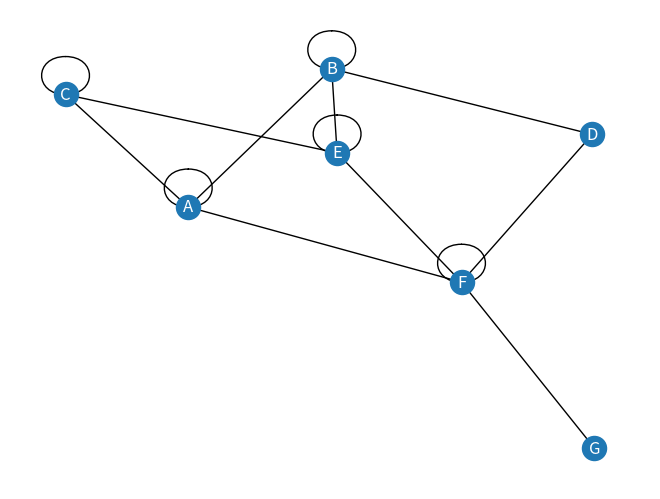
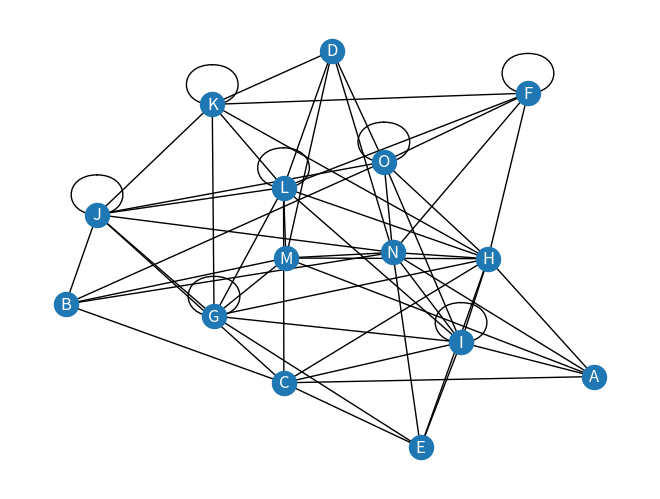

These charts were generated, in order, by the following Python code:
from random import randint
import matplotlib.pyplot as plt
import networkx as nx
from collections import deque

# function of generating random graph
def create_graph(length: int) -> list:
    adjacency_matrix = [[0 for j in range(length)] for i in range(length)]
    for i in range(length):
        for j in range(length):
            buff = randint(0, 1)
            if j >= i:
                adjacency_matrix[i][j] = buff
                adjacency_matrix[j][i] = buff
            else:
                continue
    return adjacency_matrix


def print_matrix(matrix: list):
    for i in range(len(matrix)):
        print(matrix[i])


matrix1 = create_graph(7)
matrix2 = create_graph(15)
print("Matrix 1:")
print_matrix(matrix1)
print("Matrix 2:")
print_matrix(matrix2)


# creating adjacency list from list of adjacency for drawing plot
def create_adjacency_list(matrix: list) -> dict:
    dictionary = {}
    buff_list = []
    for i in range(len(matrix)):
        for j in range(len(matrix)):
            if matrix[i][j] == 1:
                buff_list.append(chr(65+j))
        dictionary[chr(65+i)] = sorted(list(set(buff_list)))
        buff_list.clear()
    return dictionary


dictionary1 = create_adjacency_list(matrix1)
dictionary2 = create_adjacency_list(matrix2)
# --- incident matrix ---
for x in dictionary1:
    print(x, ":", dictionary1.get(x))

# init of Graph class object
graph1 = nx.Graph()
for node, neighbors in dictionary1.items():
    graph1.add_node(node)
    for neighbor in neighbors:
        graph1.add_edge(node, neighbor)
graph2 = nx.Graph()
for node, neighbors in dictionary2.items():
    graph2.add_node(node)
    for neighbor in neighbors:
        graph2.add_edge(node, neighbor)

# drawing graph
pos = nx.spring_layout(graph1)
nx.draw(graph1, pos, with_labels=True, font_color='white')
plt.show()
pos = nx.spring_layout(graph2)
nx.draw(graph2, pos, with_labels=True, font_color='white')
plt.show()


# counting distance using wave algorithm
def wave_distance(dictionary: dict, start: str, end: str):
    visited = set()
    queue = deque([(start, 0)])

    while queue:
        node, dist = queue.popleft()
        if node == end:
            return dist
        if node in visited:
            continue
        visited.add(node)
        for neighbor in dictionary[node]:
            queue.append((neighbor, dist + 1))

    return -1  # if end node is not found, return -1

visited = []
for start_point in dictionary1.keys():
    for end_point in dictionary1.keys():
        if (start_point, end_point) not in visited and (end_point, start_point) not in visited:
            visited.append((start_point, end_point))
            print(f'distance between {start_point} and {end_point} : {wave_distance(dictionary1, start_point, end_point)}')

print(visited)
